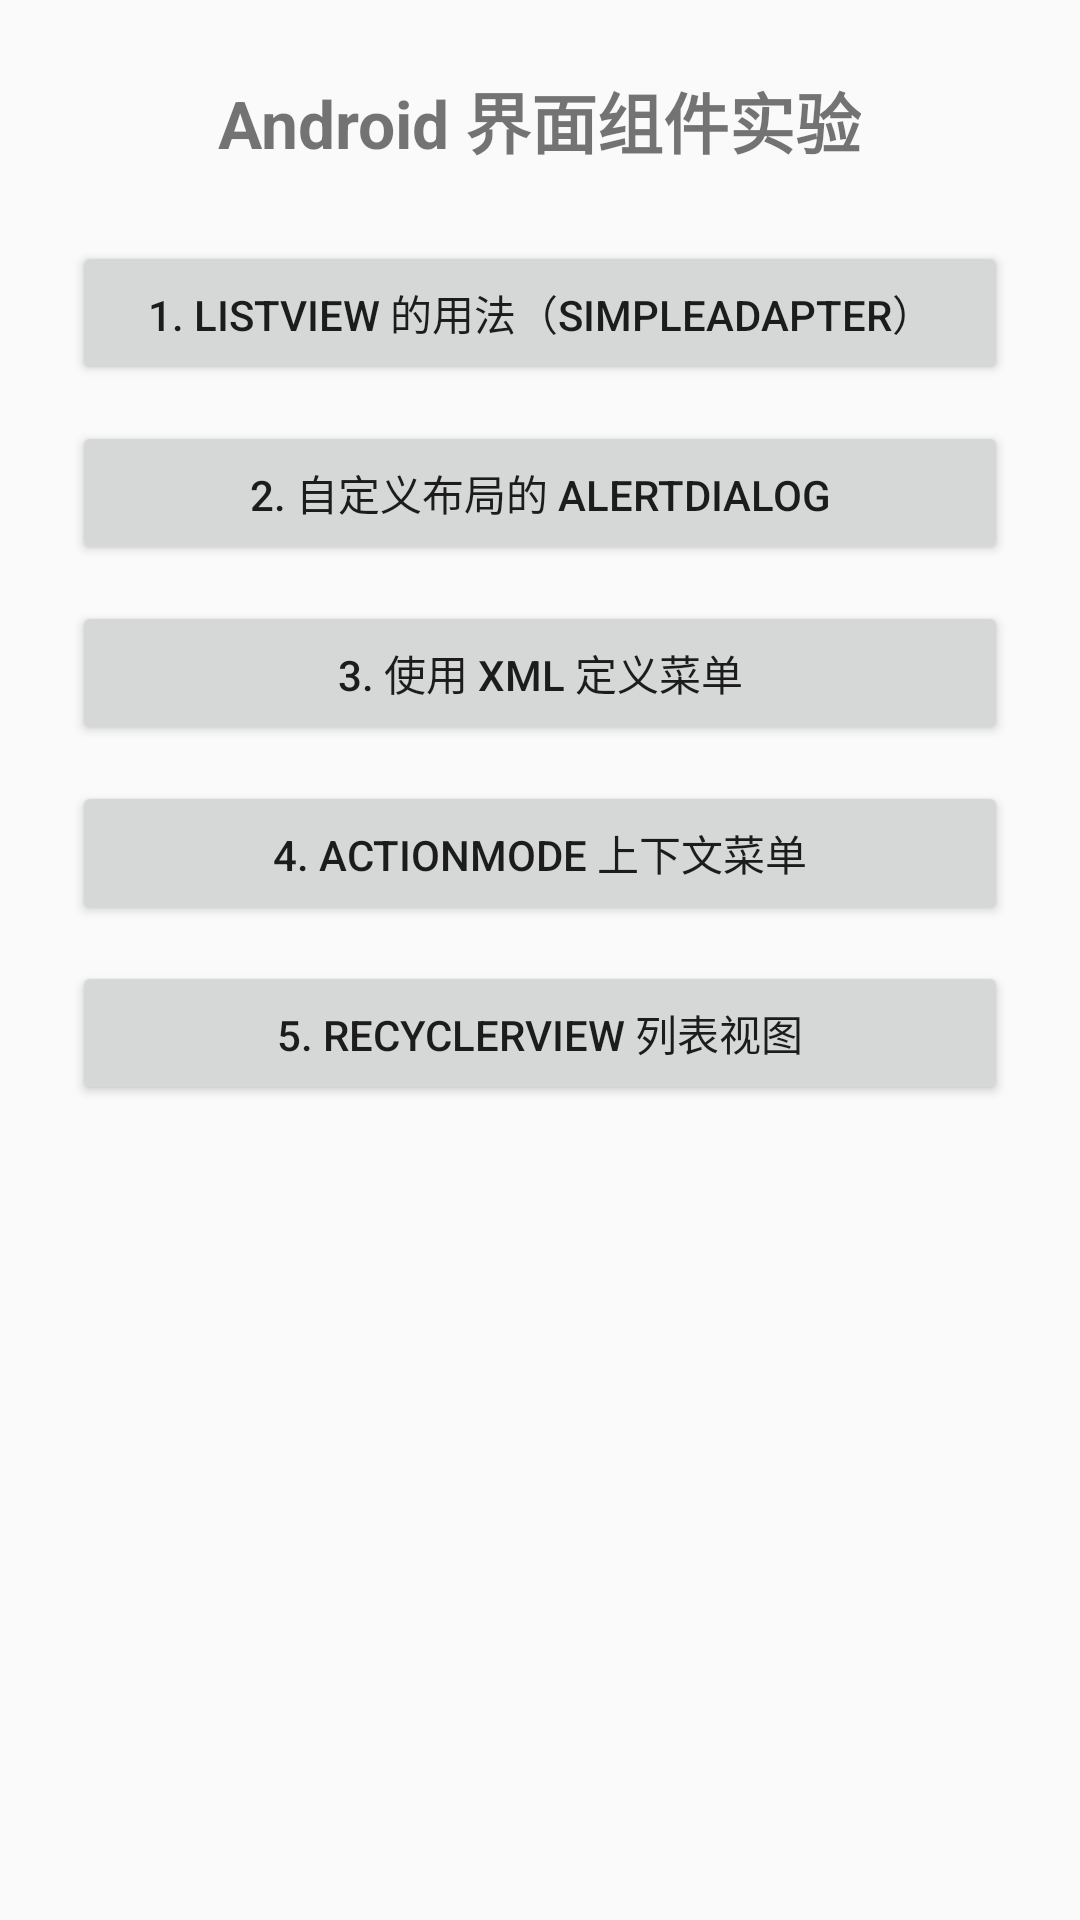

Write the Android layout XML for this screen, with the resource values it uses.
<!-- AndroidManifest.xml: activity theme Theme.As3 -->
<!-- res/layout/activity_main.xml -->
<?xml version="1.0" encoding="utf-8"?>
<LinearLayout xmlns:android="http://schemas.android.com/apk/res/android"
    android:layout_width="match_parent"
    android:layout_height="match_parent"
    android:orientation="vertical"
    android:padding="24dp">

    <TextView
        android:layout_width="wrap_content"
        android:layout_height="wrap_content"
        android:layout_gravity="center_horizontal"
        android:layout_marginBottom="24dp"
        android:text="Android 界面组件实验"
        android:textSize="22sp"
        android:textStyle="bold" />

    <Button
        android:id="@+id/btn_listview"
        android:layout_width="match_parent"
        android:layout_height="wrap_content"
        android:layout_marginBottom="12dp"
        android:text="1. ListView 的用法（SimpleAdapter）" />

    <Button
        android:id="@+id/btn_alertdialog"
        android:layout_width="match_parent"
        android:layout_height="wrap_content"
        android:layout_marginBottom="12dp"
        android:text="2. 自定义布局的 AlertDialog" />

    <Button
        android:id="@+id/btn_menu"
        android:layout_width="match_parent"
        android:layout_height="wrap_content"
        android:layout_marginBottom="12dp"
        android:text="3. 使用 XML 定义菜单" />

    <Button
        android:id="@+id/btn_actionmode"
        android:layout_width="match_parent"
        android:layout_height="wrap_content"
        android:layout_marginBottom="12dp"
        android:text="4. ActionMode 上下文菜单" />

    <Button
        android:id="@+id/btn_recyclerview"
        android:layout_width="match_parent"
        android:layout_height="wrap_content"
        android:text="5. RecyclerView 列表视图" />

</LinearLayout>
<!-- resources referenced by this layout -->
<resources>
  <style name="Theme.As3" parent="Theme.AppCompat.Light.DarkActionBar" />
</resources>
